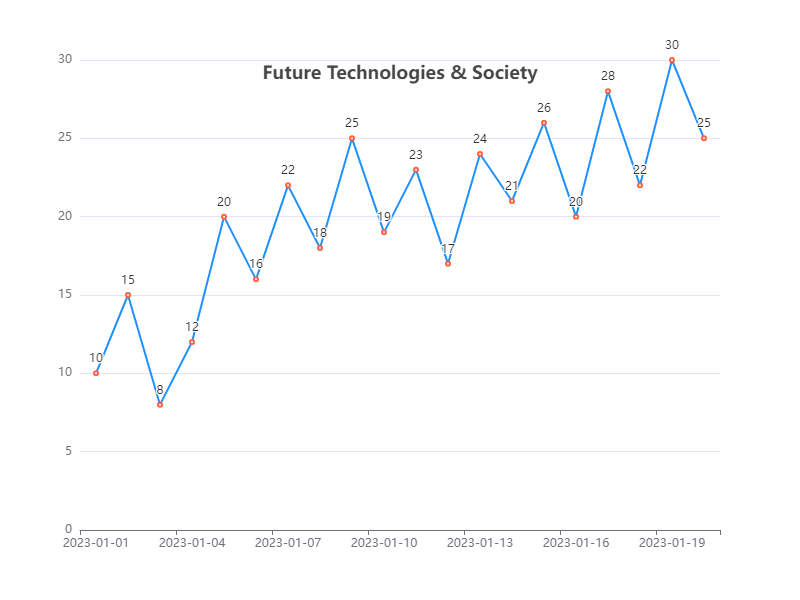

The file beside this chart, header and first rows:
Date, Value
2023-01-01, 10
2023-01-02, 15
2023-01-03, 8
2023-01-04, 12
2023-01-05, 20
2023-01-06, 16
2023-01-07, 22
2023-01-08, 18
2023-01-09, 25
2023-01-10, 19
2023-01-11, 23
2023-01-12, 17
2023-01-13, 24
2023-01-14, 21
2023-01-15, 26
2023-01-16, 20
2023-01-17, 28
2023-01-18, 22
2023-01-19, 30
2023-01-20, 25
